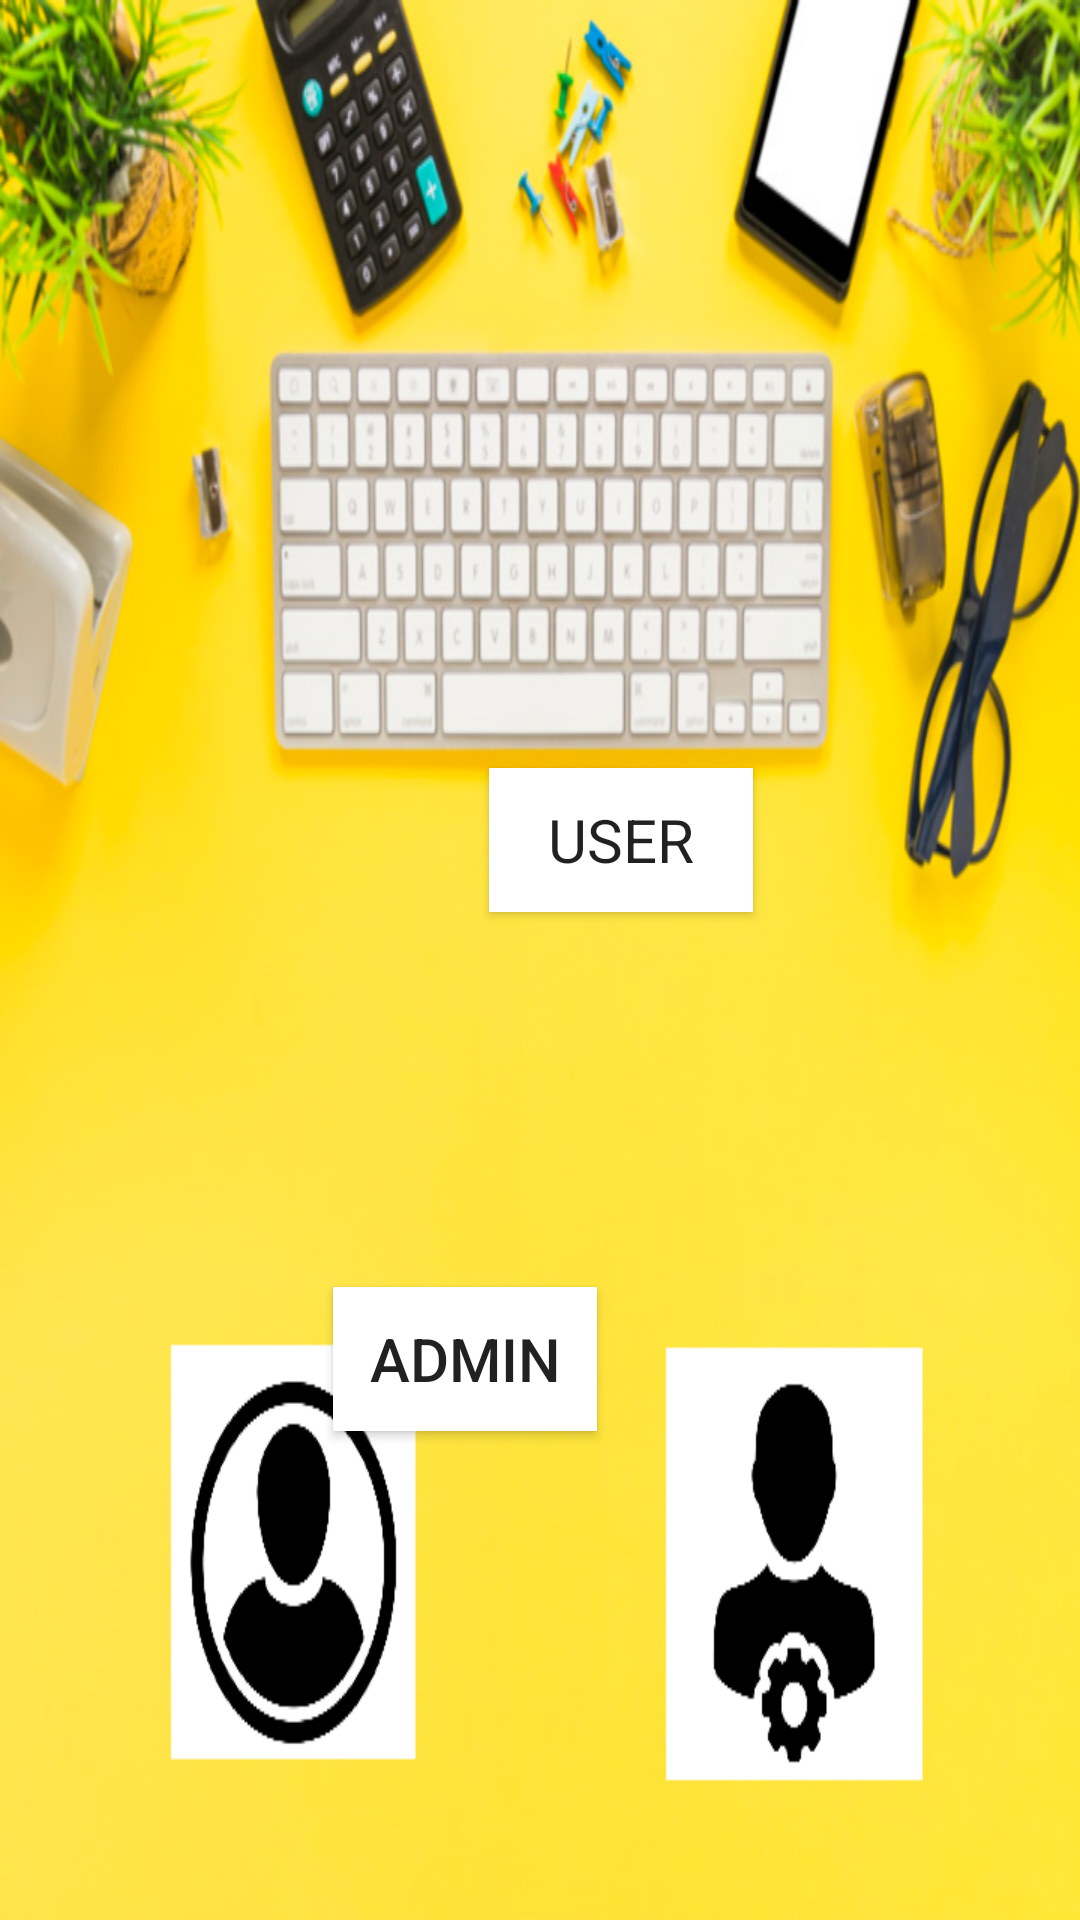

Here is an Android app screen rendered from its layout file. Give the layout XML and the strings, colors and styles it references.
<!-- AndroidManifest.xml: application theme AppTheme -->
<!-- res/layout/activity_main.xml -->
<?xml version="1.0" encoding="utf-8"?>
<RelativeLayout xmlns:android="http://schemas.android.com/apk/res/android"
    xmlns:app="http://schemas.android.com/apk/res-auto"
    xmlns:tools="http://schemas.android.com/tools"
    android:id="@+id/button"
    android:layout_width="match_parent"
    android:layout_height="match_parent"
    android:background="@drawable/useradmin"
    tools:context=".MainActivity">
   <Button
        android:id="@+id/button1"
        android:layout_width="88dp"
        android:layout_height="48dp"
        android:layout_alignParentStart="true"
        android:layout_alignParentLeft="true"
        android:layout_alignParentBottom="true"
        android:layout_marginStart="163dp"
        android:layout_marginLeft="163dp"
        android:layout_marginBottom="336dp"
        android:background="@color/colorBackground"
        android:hint="user"
        android:text="USER"
        android:textAppearance="@style/TextAppearance.AppCompat"
        android:textSize="20sp" />
    <Button
        android:id="@+id/button2"
        android:layout_width="wrap_content"
        android:layout_height="wrap_content"
        android:layout_alignParentTop="true"
        android:layout_alignParentEnd="true"
        android:layout_alignParentRight="true"
        android:layout_marginTop="429dp"
        android:layout_marginEnd="161dp"
        android:layout_marginRight="161dp"
        android:background="@color/colorBackground"
        android:hint="admin"
        android:text="ADMIN"
        android:textSize="20sp"
        app:layout_constraintEnd_toEndOf="parent"
        app:layout_constraintHorizontal_bias="0.498"
        app:layout_constraintStart_toStartOf="parent"
        tools:layout_editor_absoluteY="474dp" />
</RelativeLayout>
<!-- resources referenced by this layout -->
<resources>
  <color name="colorBackground">#FFFFFF</color>
  <!-- drawable useradmin: png bitmap (drawable-v24, 390730 bytes) -->
  <style name="AppTheme" parent="Theme.AppCompat.Light.NoActionBar">
          
          <item name="windowActionBar">false</item>
          <item name="windowNoTitle">true</item>
          <item name="colorPrimary">@color/colorPrimary</item>
          <item name="colorPrimaryDark">@color/colorPrimaryDark</item>
          <item name="colorAccent">@color/colorAccent</item>
      </style>
  <color name="colorPrimary">#2C2E2F</color>
  <color name="colorPrimaryDark">#030516</color>
  <color name="colorAccent">#565866</color>
</resources>
